Run: headless pygame with SDL's dummy video driver; simulated clock (each Clock.tick advances the game by its frame time, no real sleeping); random seed 0; keys injected as events and as key.get_pressed() state; no mouse input.
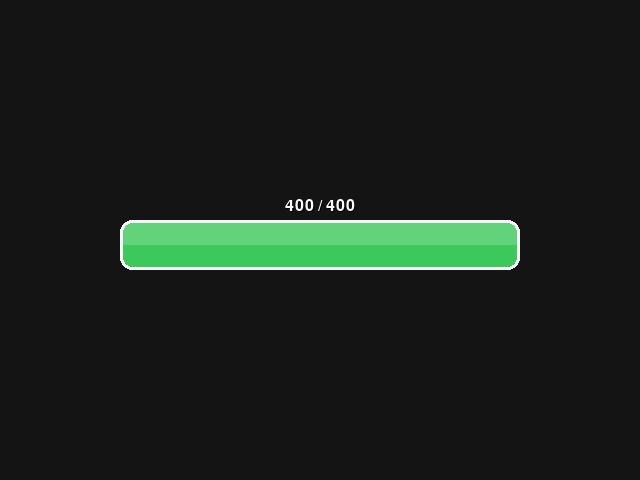
Frame 1 of 4 · flips 1–60 · no input
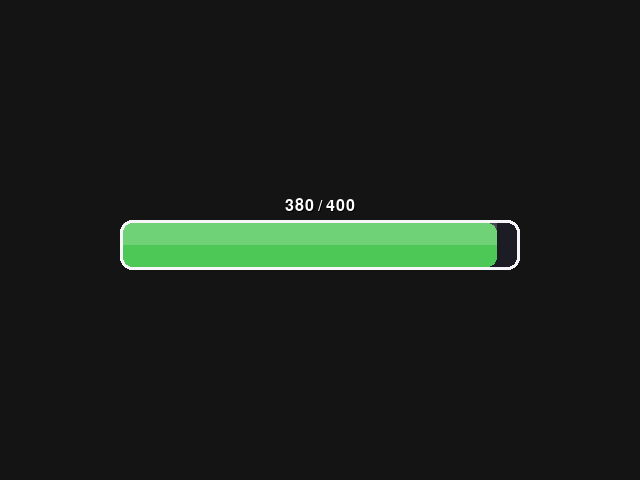
Frame 2 of 4 · flips 61–180 · tapped SPACE, RETURN · held RIGHT (→), D
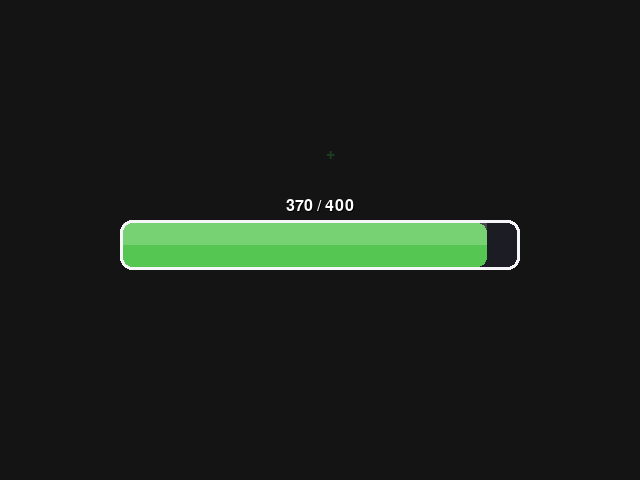
Frame 3 of 4 · flips 181–300 · held DOWN (↓), S
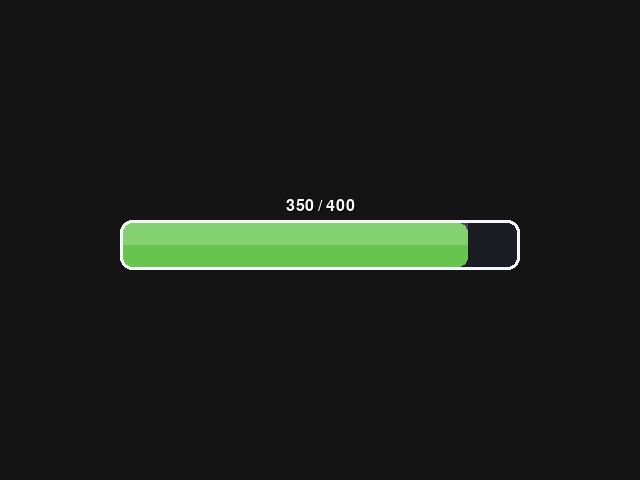
Frame 4 of 4 · flips 301–420 · held LEFT (←), A, UP (↑), W

The pygame program that drew these frames:

import sys
import pygame
import random


def _clamp(value, low, high):
    return max(low, min(high, value))


def _lerp_color(a, b, t):
    """Blend between two RGB colors."""
    t = _clamp(t, 0.0, 1.0)
    return tuple(int(a[i] + (b[i] - a[i]) * t) for i in range(3))


class HealCross:
    """Floating green '+' that drifts up and fades — heal feedback."""

    def __init__(self, font, x=320, y=180):
        self.x = x + random.uniform(-14, 14)
        self.y = y
        self.img = font.render("+", True, (60, 220, 90)).convert_alpha()
        self.alpha = 255

    def update(self):
        self.y -= 0.9
        self.alpha = max(0, self.alpha - 4)
        self.img.set_alpha(self.alpha)

    def draw(self, screen):
        screen.blit(self.img, self.img.get_rect(center=(self.x, self.y)))

    def dead(self):
        return self.alpha <= 0


class HealthBar:
    def __init__(self, font, x=120, y=220, width=400, height=50, max_hp=400):
        self.font = font
        self.x = x
        self.y = y
        self.width = width
        self.height = height
        self.max_hp = float(max_hp)
        self.hp = float(max_hp)
        # hp_display trails hp: it lags on damage (pale drain) and eases up on heal.
        self.hp_display = float(max_hp)
        self.hit_counter = 999  # frames since last hit; large so it starts settled
        self.crosses = []
        # Fraction of the remaining gap closed each frame (exponential ease).
        self._animation_speed = 0.18
        # Brief pause after a hit before the pale trail starts draining.
        self._drain_delay_frames = 12

    @property
    def is_dead(self):
        return self.hp <= 0

    def damage(self, amount):
        self.hp = max(0.0, self.hp - amount)
        self.hit_counter = 0

    def heal(self, amount):
        if self.hp <= 0:
            return
        previous_hp = self.hp
        self.hp = min(self.max_hp, self.hp + amount)
        if self.hp > previous_hp:
            self.crosses.append(
                HealCross(self.font, self.x + self.width / 2, self.y - 20)
            )

    def reset(self):
        self.hp = float(self.max_hp)
        self.hp_display = float(self.max_hp)
        self.hit_counter = 999
        self.crosses = []

    def update(self):
        self.hp = _clamp(self.hp, 0.0, self.max_hp)

        healing = self.hp > self.hp_display
        # On heal, catch up immediately; on damage, hold briefly then drain.
        if healing or self.hit_counter >= self._drain_delay_frames:
            self.hp_display += (self.hp - self.hp_display) * self._animation_speed
            if abs(self.hp_display - self.hp) < 0.4:
                self.hp_display = self.hp

        self.hit_counter += 1

        for cross in self.crosses:
            cross.update()
        self.crosses = [cross for cross in self.crosses if not cross.dead()]

    def _hp_color(self, ratio):
        """Green when healthy, through yellow, to red when low."""
        if ratio > 0.5:
            return _lerp_color((230, 190, 40), (60, 200, 90), (ratio - 0.5) / 0.5)
        return _lerp_color((200, 45, 45), (230, 190, 40), ratio / 0.5)

    def draw(self, screen):
        max_hp = self.max_hp if self.max_hp else 1.0
        hp_ratio = _clamp(self.hp / max_hp, 0.0, 1.0)
        display_ratio = _clamp(self.hp_display / max_hp, 0.0, 1.0)
        front_ratio = min(hp_ratio, display_ratio)
        back_ratio = max(hp_ratio, display_ratio)
        is_healing = self.hp > self.hp_display + 0.01

        radius = int(min(self.height // 2, 12))
        pad = 3
        inner_x = self.x + pad
        inner_y = self.y + pad
        inner_w = self.width - 2 * pad
        inner_h = self.height - 2 * pad
        inner_r = max(2, radius - pad)

        track = pygame.Rect(self.x, self.y, self.width, self.height)
        pygame.draw.rect(screen, (28, 28, 36), track, border_radius=radius)

        def fill(ratio, color):
            fill_w = int(round(inner_w * ratio))
            if fill_w <= 0:
                return 0
            pygame.draw.rect(
                screen, color, (inner_x, inner_y, fill_w, inner_h),
                border_radius=inner_r,
            )
            return fill_w

        # Difference region behind the main bar: pale-green when gaining,
        # near-white when a hit is draining away.
        diff_color = (120, 235, 150) if is_healing else (238, 238, 244)
        fill(back_ratio, diff_color)

        # Main colored bar (true current HP).
        front_w = fill(front_ratio, self._hp_color(hp_ratio))

        # Glassy top-half gloss over the filled portion.
        if front_w > 0 and inner_h >= 4:
            gloss = pygame.Surface((front_w, inner_h // 2), pygame.SRCALPHA)
            gloss.fill((255, 255, 255, 50))
            screen.blit(gloss, (inner_x, inner_y))

        pygame.draw.rect(screen, (245, 245, 250), track, 3, border_radius=radius)

        # Label / status text, centered just above the bar.
        label = f"{int(round(self.hp))} / {int(self.max_hp)}"
        color = (255, 255, 255)
        text = self.font.render(label, True, color)
        shadow = self.font.render(label, True, (0, 0, 0))
        tx = self.x + self.width // 2 - text.get_width() // 2
        ty = self.y - text.get_height() - 6
        screen.blit(shadow, (tx + 1, ty + 1))
        screen.blit(text, (tx, ty))

        for cross in self.crosses:
            cross.draw(screen)


def main():
    pygame.init()
    screen = pygame.display.set_mode((640, 480))
    clock = pygame.time.Clock()
    font = pygame.font.SysFont("Pixel Code", 24)

    health_bar = HealthBar(font)
    damage_timer = 0
    heal_timer = 0

    while True:
        for event in pygame.event.get():
            if event.type == pygame.QUIT:
                sys.exit()

        dt = clock.tick(60)
        damage_timer += dt
        heal_timer += dt

        if damage_timer >= 2000:
            health_bar.damage(20)
            damage_timer -= 2000

        if heal_timer >= 4000 and not health_bar.is_dead:
            health_bar.heal(10)
            heal_timer -= 4000

        screen.fill((20, 20, 20))
        health_bar.update()
        health_bar.draw(screen)
        pygame.display.update()


if __name__ == "__main__":
    main()
